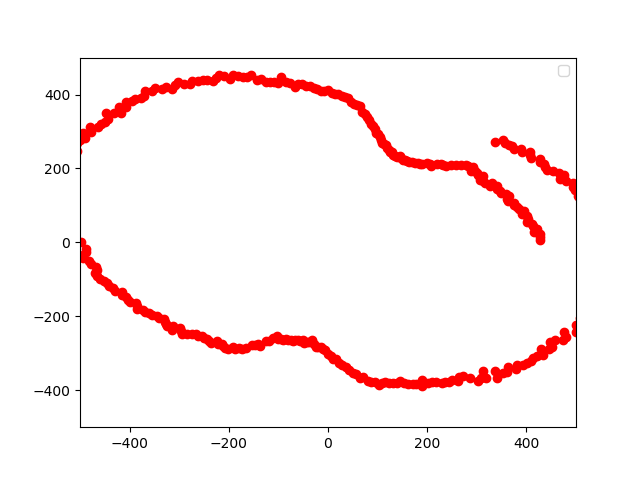

Source data for this figure (header and first rows):
setup, , 
ToF ready, , 
lidar ready, , 
0, 435, 0
1, 427.9, 7.47
2, 427.7, 14.94
3, 427.4, 22.4
4, 416, 29.09
5, 421.4, 36.87
6, 413.7, 43.48
7, 411.9, 50.58
8, 402.1, 56.5
9, 403, 63.83
10, 400.8, 70.67
11, 391.7, 76.13
12, 394.2, 83.79
13, 385.9, 89.08
14, 381.3, 95.08
15, 375.8, 100.7
16, 374.9, 107.5
17, 362.4, 110.8
18, 360.4, 117.1
19, 365.9, 126
20, 358, 130.3
21, 348.2, 133.7
22, 346.8, 140.1
23, 340.6, 144.6
24, 340.8, 151.7
25, 327.2, 152.6
26, 329.9, 160.9
27, 316.3, 161.2
28, 313.4, 166.7
29, 306.1, 169.7
30, 313.5, 181
31, 302.6, 181.8
32, 300.2, 187.6
33, 296.1, 192.3
34, 287.7, 194
35, 293.3, 205.3
36, 283.2, 205.7
37, 277.9, 209.4
38, 268.7, 209.9
39, 258.8, 209.6
40, 249, 208.9
41, 238.5, 207.3
42, 232.6, 209.4
43, 228.2, 212.8
44, 219.4, 211.9
45, 207.2, 207.2
46, 204.9, 212.2
47, 199.1, 213.6
48, 190, 211.1
49, 185, 212.8
50, 181.3, 216
51, 174.9, 216.1
52, 169.9, 217.5
53, 164.3, 218
54, 159.9, 220.1
55, 156, 222.8
56, 151, 223.8
57, 147.6, 227.3
... 342 more rows
